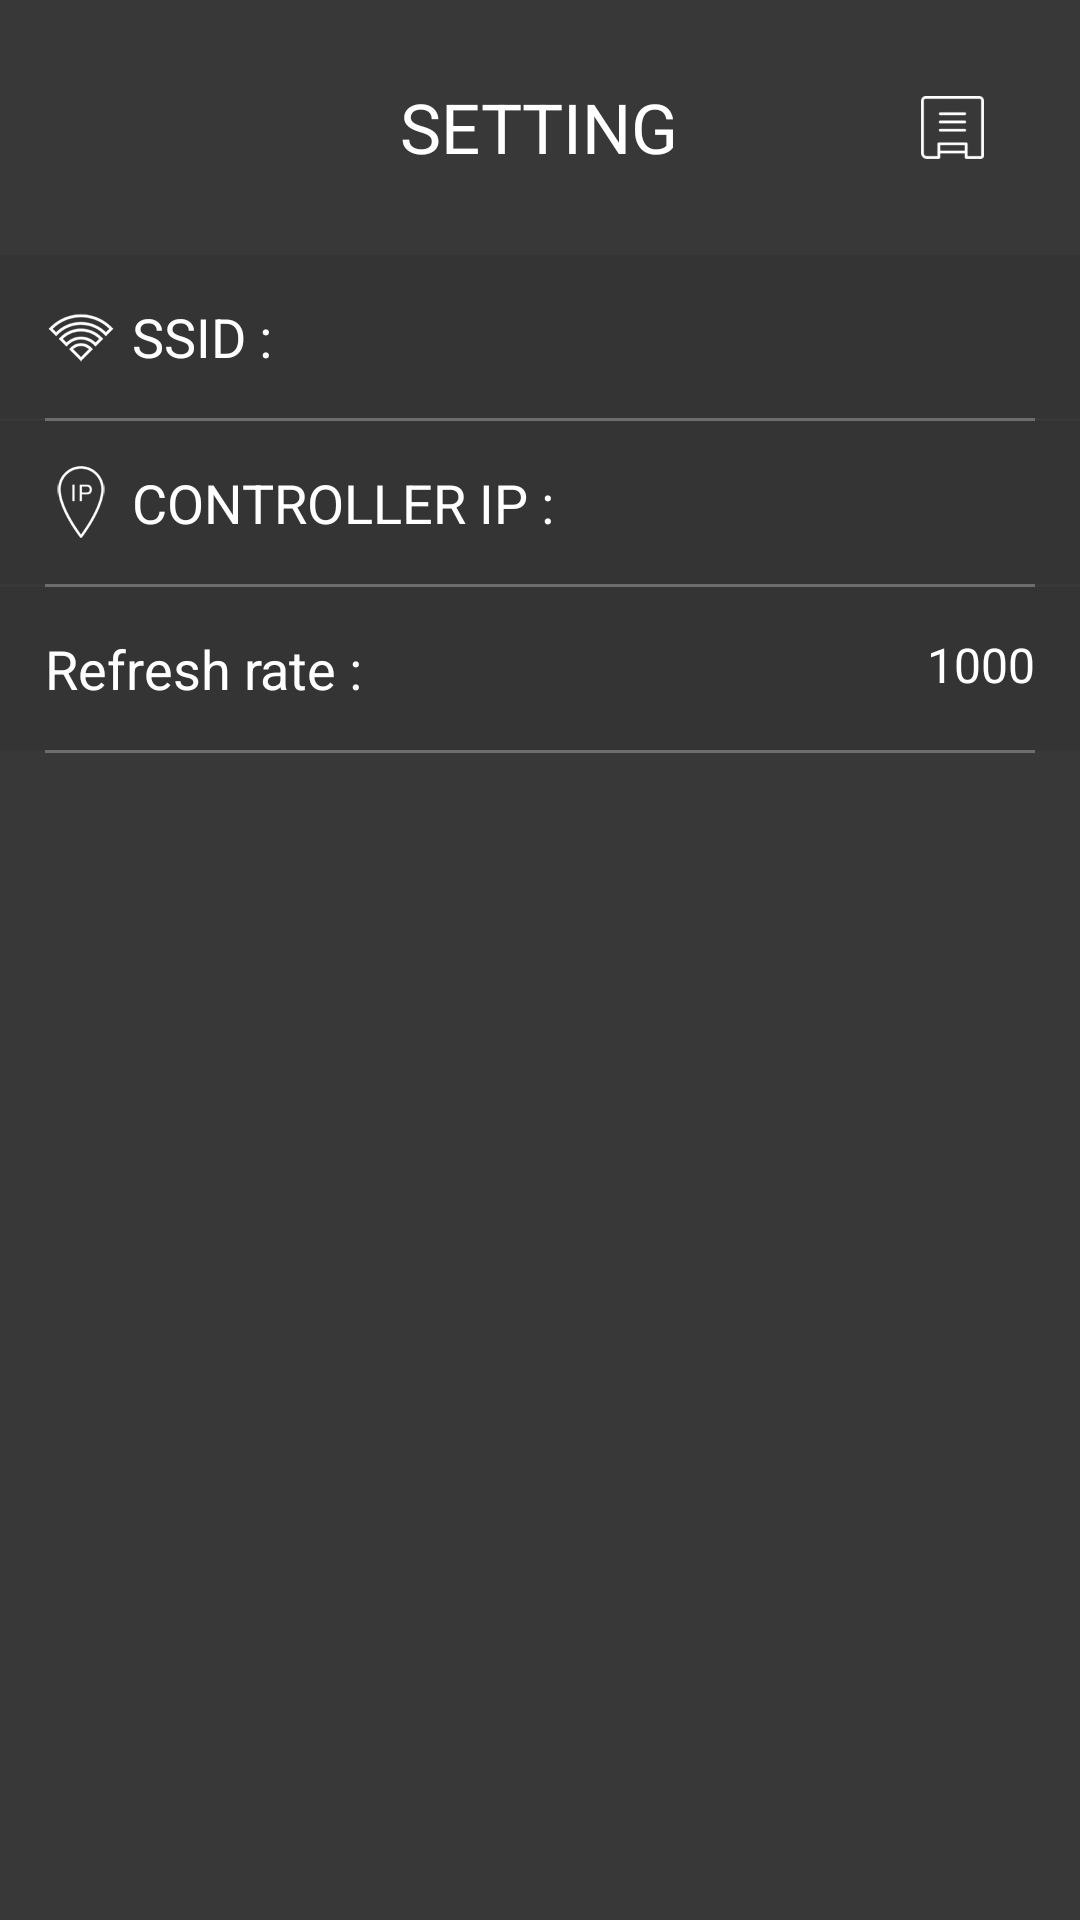

This screen was rendered from an Android layout file. Write that file and the resources it references.
<!-- AndroidManifest.xml: application theme ThemeMain -->
<!-- res/layout/activity_setting.xml -->
<LinearLayout xmlns:android="http://schemas.android.com/apk/res/android"
    xmlns:tools="http://schemas.android.com/tools"
    android:layout_width="match_parent"
    android:layout_height="match_parent"
    android:background="@color/color_background"
    android:orientation="vertical" >

    <FrameLayout
        android:id="@+id/top"
        android:layout_width="match_parent"
        android:layout_height="wrap_content"
        android:padding="20dp" >

        <TextView
            android:layout_width="wrap_content"
            android:layout_height="wrap_content"
            android:layout_gravity="center"
            android:text="@string/title_setting"
            android:textColor="@android:color/white"
            android:textSize="23sp" />

        <ImageView
            android:id="@+id/save"
            android:layout_width="45dp"
            android:layout_height="45dp"
            android:layout_gravity="right"
            android:background="@drawable/general_selector"
            android:clickable="true"
            android:padding="12dp"
            android:src="@mipmap/save" />
    </FrameLayout>

    <ScrollView
        android:id="@+id/devices_content"
        android:layout_width="match_parent"
        android:layout_height="wrap_content" >

        <LinearLayout
            android:layout_width="match_parent"
            android:layout_height="wrap_content"
            android:focusable="true"
            android:focusableInTouchMode="true"
            android:orientation="vertical" >

            <RelativeLayout
                android:layout_width="match_parent"
                android:layout_height="wrap_content"
                android:background="#11000000"
                android:padding="15dp" >

                <TextView
                    android:layout_width="wrap_content"
                    android:layout_height="wrap_content"
                    android:drawableLeft="@mipmap/wifi"
                    android:drawablePadding="5dp"
                    android:gravity="center_vertical"
                    android:text="SSID : "
                    android:textColor="@android:color/white"
                    android:textSize="18sp" />

                <EditText
                    android:id="@+id/ssid"
                    android:layout_width="match_parent"
                    android:layout_height="match_parent"
                    android:layout_alignParentRight="true"
                    android:background="@android:color/transparent"
                    android:gravity="center|right"
                    android:minWidth="200dp"
                    android:textColor="@android:color/white"
                    android:textSize="18sp" />
            </RelativeLayout>

            <View
                android:layout_width="match_parent"
                android:layout_height="1dp"
                android:layout_marginLeft="15dp"
                android:layout_marginRight="15dp"
                android:background="#44ffffff" />

            <RelativeLayout
                android:layout_width="match_parent"
                android:layout_height="wrap_content"
                android:background="#11000000"
                android:padding="15dp" >

                <TextView
                    android:layout_width="wrap_content"
                    android:layout_height="wrap_content"
                    android:drawableLeft="@mipmap/ip"
                    android:drawablePadding="5dp"
                    android:gravity="center_vertical"
                    android:text="CONTROLLER IP : "
                    android:textColor="@android:color/white"
                    android:textSize="18sp" />

                <EditText
                    android:id="@+id/ip"
                    android:layout_width="match_parent"
                    android:layout_height="match_parent"
                    android:layout_alignParentRight="true"
                    android:background="@android:color/transparent"
                    android:digits="0123456789."
                    android:gravity="center|right"
                    android:inputType="numberDecimal"
                    android:textColor="@android:color/white"
                    android:textSize="16sp" />
            </RelativeLayout>

            <View
                android:layout_width="match_parent"
                android:layout_height="1dp"
                android:layout_marginLeft="15dp"
                android:layout_marginRight="15dp"
                android:background="#44ffffff" />

            <RelativeLayout
                android:layout_width="match_parent"
                android:layout_height="wrap_content"
                android:background="#11000000"
                android:padding="15dp" >

                <TextView
                    android:layout_width="wrap_content"
                    android:layout_height="wrap_content"
                    android:drawablePadding="5dp"
                    android:gravity="center_vertical"
                    android:text="Refresh rate : "
                    android:textColor="@android:color/white"
                    android:textSize="18sp" />

                <EditText
                    android:id="@+id/refresh_rate"
                    android:layout_width="match_parent"
                    android:layout_height="match_parent"
                    android:layout_alignParentRight="true"
                    android:background="@android:color/transparent"
                    android:digits="0123456789"
                    android:gravity="center|right"
                    android:inputType="number"
                    android:text="1000"
                    android:textColor="@android:color/white"
                    android:textSize="16sp" />
            </RelativeLayout>

            <View
                android:layout_width="match_parent"
                android:layout_height="1dp"
                android:layout_marginLeft="15dp"
                android:layout_marginRight="15dp"
                android:background="#44ffffff" />

            <RelativeLayout
                android:id="@+id/debug"
                android:layout_width="match_parent"
                android:layout_height="wrap_content"
                android:background="@drawable/general_selector"
                android:visibility="gone"
                android:clickable="true" >

                <TextView
                    android:layout_width="match_parent"
                    android:layout_height="wrap_content"
                    android:background="#11000000"
                    android:drawablePadding="5dp"
                    android:gravity="center_vertical"
                    android:padding="15dp"
                    android:text="Debug List"
                    android:textColor="@android:color/white"
                    android:textSize="18sp" />
            </RelativeLayout>

        </LinearLayout>
    </ScrollView>

</LinearLayout>
<!-- resources referenced by this layout -->
<resources>
  <color name="color_background">#ff383838</color>
  <!-- drawable general_selector (drawable) -->
  <?xml version="1.0" encoding="utf-8"?>
  <selector xmlns:android="http://schemas.android.com/apk/res/android">
  
      <item android:drawable="@color/general_selected" android:state_pressed="true"/>
  
     
  
  </selector>
  <!-- mipmap ip: png bitmap (mipmap-xxhdpi, 2417 bytes) -->
  <!-- mipmap save: png bitmap (mipmap-xxhdpi, 1712 bytes) -->
  <!-- mipmap wifi: png bitmap (mipmap-xxhdpi, 2621 bytes) -->
  <string name="title_setting">SETTING</string>
  <style name="ThemeMain" parent="@android:style/Theme.Light.NoTitleBar" />
  <color name="general_selected">#22000000</color>
</resources>
